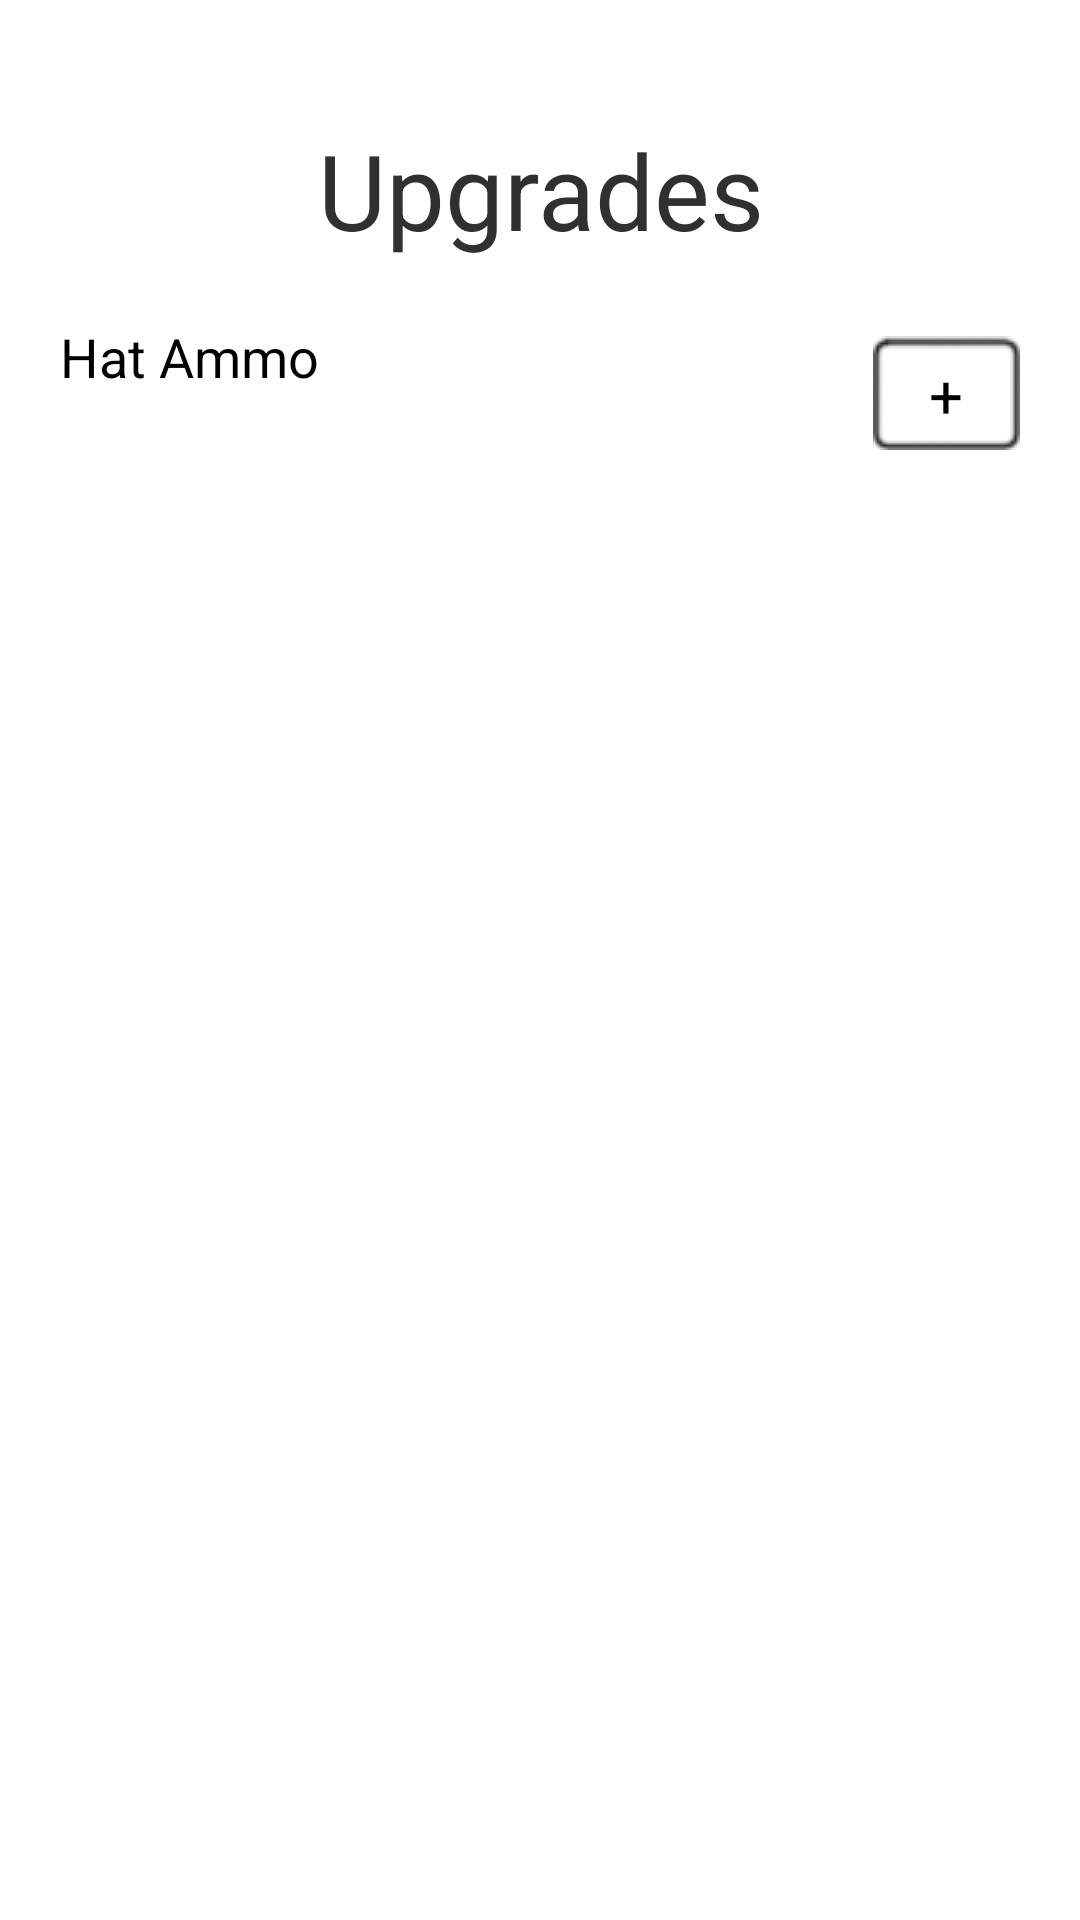

The Android layout XML behind this screen, and the referenced resources:
<!-- AndroidManifest.xml: activity theme android:Theme.NoTitleBar.Fullscreen -->
<!-- res/layout/upgrades.xml -->
<?xml version="1.0" encoding="utf-8"?>
<LinearLayout
  xmlns:android="http://schemas.android.com/apk/res/android"
  android:layout_width="fill_parent"
  android:layout_height="fill_parent"
  android:orientation="vertical"
  android:background="#ffff">
  
  <TextView
  	android:layout_width="wrap_content"
  	android:layout_height="wrap_content"
  	android:text="@string/upgrades_heading"
  	style="@style/HeaderText"
  	android:layout_gravity="center_horizontal" />
  
  <TableLayout
  	android:layout_width="fill_parent"
  	android:layout_height="wrap_content"
	android:layout_marginLeft="20sp"
	android:layout_marginRight="20sp"
	android:layout_marginTop="20sp"
	android:stretchColumns="0">
  	<TableRow>
	  	<LinearLayout
	  		android:orientation="vertical">
	  		
		 	<android:TextView
		  		android:layout_width="wrap_content"
		  		android:layout_height="wrap_content"
		  		android:id="@+id/ammoLabel"
		  		style="@style/SmallText"
		  		android:text="@string/ammoUpgradeLabel" />
	  		
	  		<android:TextView
	  			android:layout_width="wrap_content"
	  			android:layout_height="wrap_content"
	  			android:id="@+id/currentAmmoLabel"
	  			style="@style/SmallText" />
	  		
	    </LinearLayout>
		
	    <android:Button
	    	style="@style/Button"
	    	android:id="@+id/addAmmoButton"
	    	android:text="@string/add_ammo_button"
	    	android:layout_gravity="center_vertical" />

  	</TableRow>
  	
  </TableLayout>
  
</LinearLayout>
<!-- resources referenced by this layout -->
<resources>
  <string name="add_ammo_button">+</string>
  <string name="ammoUpgradeLabel">Hat Ammo</string>
  <string name="upgrades_heading">Upgrades</string>
  <style name="Button" parent="@android:style/Widget.Button">
          <item name="android:gravity">center_horizontal|center_vertical</item>
          <item name="android:textColor">@color/custom_button_selector</item>
          <item name="android:textSize">20sp</item>
          <item name="android:focusable">true</item>
          <item name="android:clickable">true</item>
          <item name="android:background">@drawable/buttonstretchy</item>
          <item name="android:layout_width">wrap_content</item>
          <item name="android:layout_height">wrap_content</item>
          <item name="android:paddingLeft">2sp</item>
          <item name="android:paddingRight">2sp</item>
      </style>
  <style name="HeaderText">
              <item name="android:layout_width">fill_parent</item>
              <item name="android:layout_height">wrap_content</item>
              <item name="android:textColor">#FF303030</item>
              <item name="android:gravity">center_horizontal</item>
              <item name="android:paddingTop">40sp</item>
              <item name="android:textSize">35sp</item>
      </style>
  <style name="SmallText">
      		<item name="android:layout_width">wrap_content</item>
              <item name="android:layout_height">wrap_content</item>
              <item name="android:textColor">#FF000000</item>
              <item name="android:textSize">18sp</item>
      </style>
</resources>
